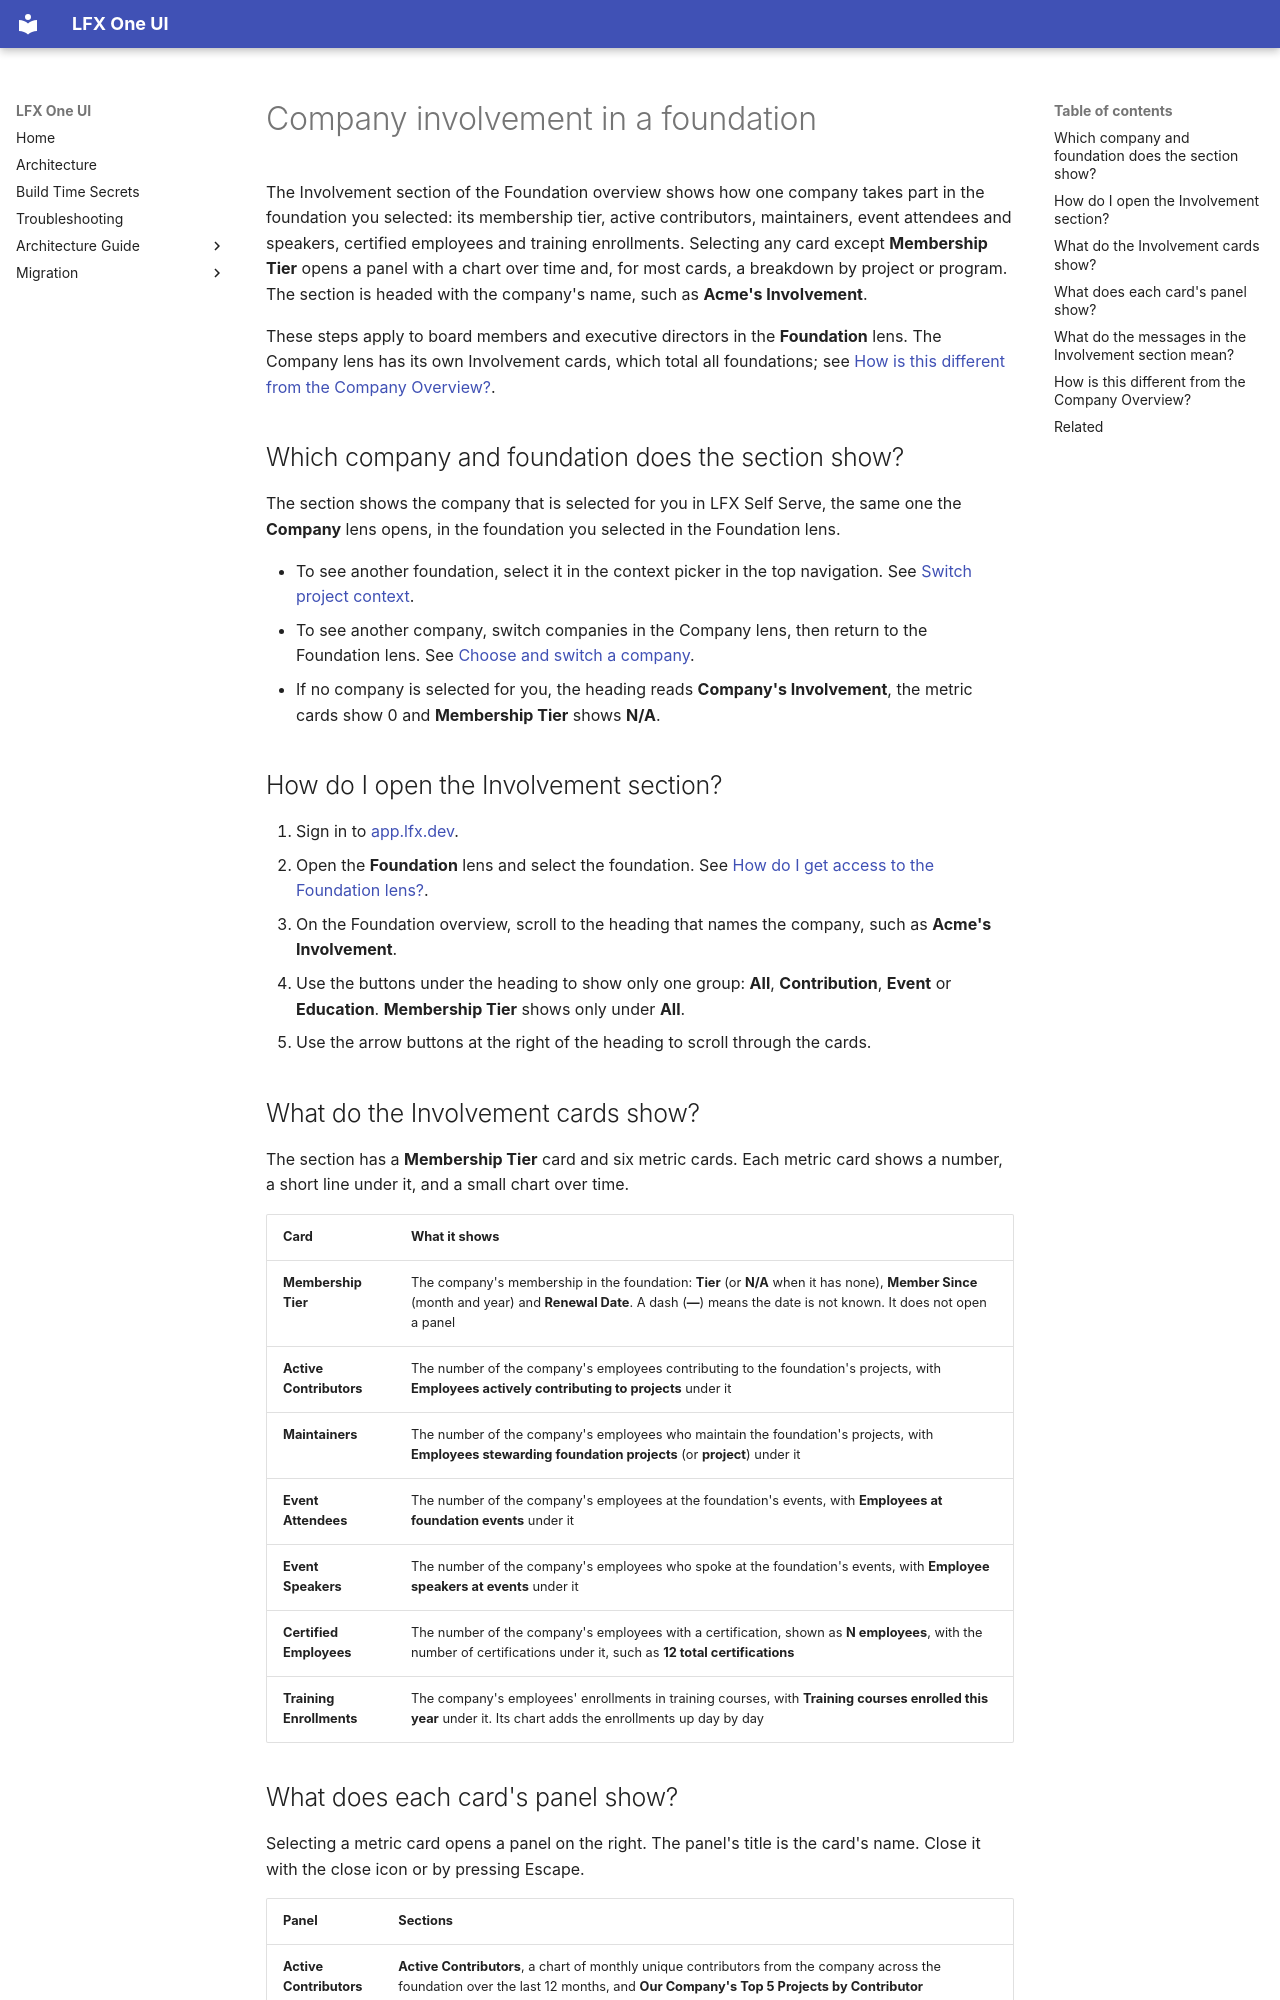

repository: linuxfoundation/lfx-self-serve · page: user/dashboards/company-involvement/index.html · generator: mkdocs

---
title: Company involvement in a foundation
description: What the Involvement section of the Foundation lens overview shows about a company in the selected foundation — the Membership Tier card, the six metric cards, the detail panel each card opens, and what the section's messages mean.
audience: [all]
product_area: Dashboards
tags: [dashboard, foundation, company, involvement, membership-tier, contributors, maintainers, event-attendees, event-speakers, certifications, training]
last_updated: 2026-11-06
intercom_collection: Dashboards
---

The Involvement section of the Foundation overview shows how one company takes part in the foundation you selected: its membership tier, active contributors, maintainers, event attendees and speakers, certified employees and training enrollments. Selecting any card except **Membership Tier** opens a panel with a chart over time and, for most cards, a breakdown by project or program. The section is headed with the company's name, such as **Acme's Involvement**.

These steps apply to board members and executive directors in the **Foundation** lens. The Company lens has its own Involvement cards, which total all foundations; see [How is this different from the Company Overview?](#how-is-this-different-from-the-company-overview).

## Which company and foundation does the section show?

The section shows the company that is selected for you in LFX Self Serve, the same one the **Company** lens opens, in the foundation you selected in the Foundation lens.

- To see another foundation, select it in the context picker in the top navigation. See [Switch project context](../navigate-dashboards/#switch-project-context).
- To see another company, switch companies in the Company lens, then return to the Foundation lens. See [Choose and switch a company](../../company/choose-a-company/).
- If no company is selected for you, the heading reads **Company's Involvement**, the metric cards show 0 and **Membership Tier** shows **N/A**.

## How do I open the Involvement section?

1. Sign in to [app.lfx.dev](https://app.lfx.dev).
2. Open the **Foundation** lens and select the foundation. See [How do I get access to the Foundation lens?](../faq/#how-do-i-get-access-to-the-foundation-lens).
3. On the Foundation overview, scroll to the heading that names the company, such as **Acme's Involvement**.
4. Use the buttons under the heading to show only one group: **All**, **Contribution**, **Event** or **Education**. **Membership Tier** shows only under **All**.
5. Use the arrow buttons at the right of the heading to scroll through the cards.

## What do the Involvement cards show?

The section has a **Membership Tier** card and six metric cards. Each metric card shows a number, a short line under it, and a small chart over time.

| Card                     | What it shows                                                                                                                                                                                                    |
| ------------------------ | ---------------------------------------------------------------------------------------------------------------------------------------------------------------------------------------------------------------- |
| **Membership Tier**      | The company's membership in the foundation: **Tier** (or **N/A** when it has none), **Member Since** (month and year) and **Renewal Date**. A dash (**—**) means the date is not known. It does not open a panel |
| **Active Contributors**  | The number of the company's employees contributing to the foundation's projects, with **Employees actively contributing to projects** under it                                                                   |
| **Maintainers**          | The number of the company's employees who maintain the foundation's projects, with **Employees stewarding foundation projects** (or **project**) under it                                                        |
| **Event Attendees**      | The number of the company's employees at the foundation's events, with **Employees at foundation events** under it                                                                                               |
| **Event Speakers**       | The number of the company's employees who spoke at the foundation's events, with **Employee speakers at events** under it                                                                                        |
| **Certified Employees**  | The number of the company's employees with a certification, shown as **N employees**, with the number of certifications under it, such as **12 total certifications**                                            |
| **Training Enrollments** | The company's employees' enrollments in training courses, with **Training courses enrolled this year** under it. Its chart adds the enrollments up day by day                                                    |
